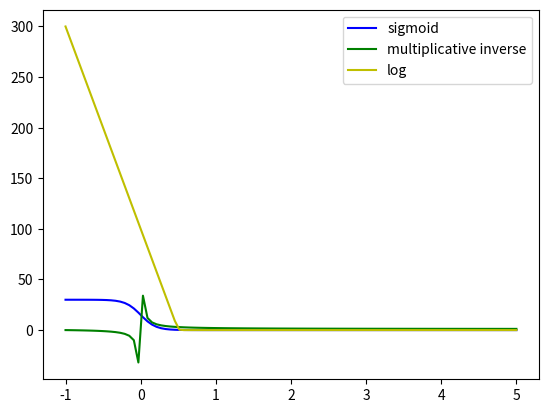

This figure's Python source:
import matplotlib.pyplot as plt
import numpy as np

def sigmoid(x, a=-10, b=0., c=-30, d=30):
    y = d/(1+np.exp(a*(x-b))) + c
    return y

def multiplicative_inverse(x, a=-2, b=1, c=1):
    y = a / (x ** b) + c
    return y

def tangent(x, a=10, b=10, c=0, d=0):
    y = -a/(np.tanh(b*x) + c)
    return y

def exp_decay(x):
    y = (np.exp(1/x) - 1)/ (np.exp(1/x +1 ))
    return y

def log(x, a=-2, b=-100, c=50):
    y=a*np.log(1 + np.exp(b*x+c))
    return y



def plot_2_functions():
    x = np.linspace(-1, 5, 100)

    # collision geometry:
    y_sigmoid = sigmoid(x)
    y_multiplicative_inverse = multiplicative_inverse(x) #geometry collision
    y_tangent = tangent(x) #, a=1, b=1, c=1, d=0)
    y_exp_decay = exp_decay(x)
    y_log = log(x)

    # finsler:
    y_sigmoid = sigmoid(x, d=-30, c=30)
    y_multiplicative_inverse = multiplicative_inverse(x, a=1) #geometry collision
    y_tangent = tangent(x) #, a=1, b=1, c=1, d=0)
    y_exp_decay = exp_decay(x)
    y_log = log(x, a=2, b=-100, c=50)

    plt.plot(x, y_sigmoid, 'b-', label='sigmoid')
    plt.plot(x, y_multiplicative_inverse, 'g-', label='multiplicative inverse')
    # plt.plot(x, y_tangent, 'r--', label='tangent function')
    # plt.plot(x, y_exp_decay, 'y-', label='exponential decay')
    plt.plot(x, y_log, 'y-', label='log')
    plt.legend()
    plt.show()

if __name__ == '__main__':
    plot_2_functions()